Photos from the image-classification dataset "data" in the GitHub repository chamudithaNinety9/ResearchProject. Its 3 classes are: fox, leopard, wild boar.

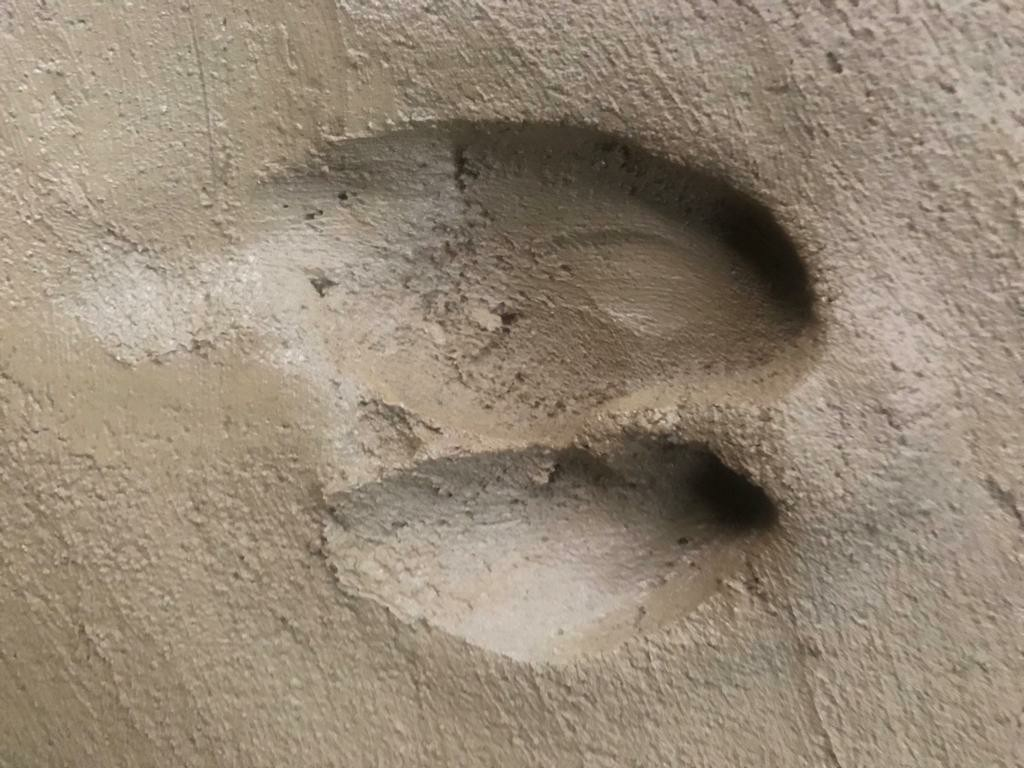
Label: wild boar

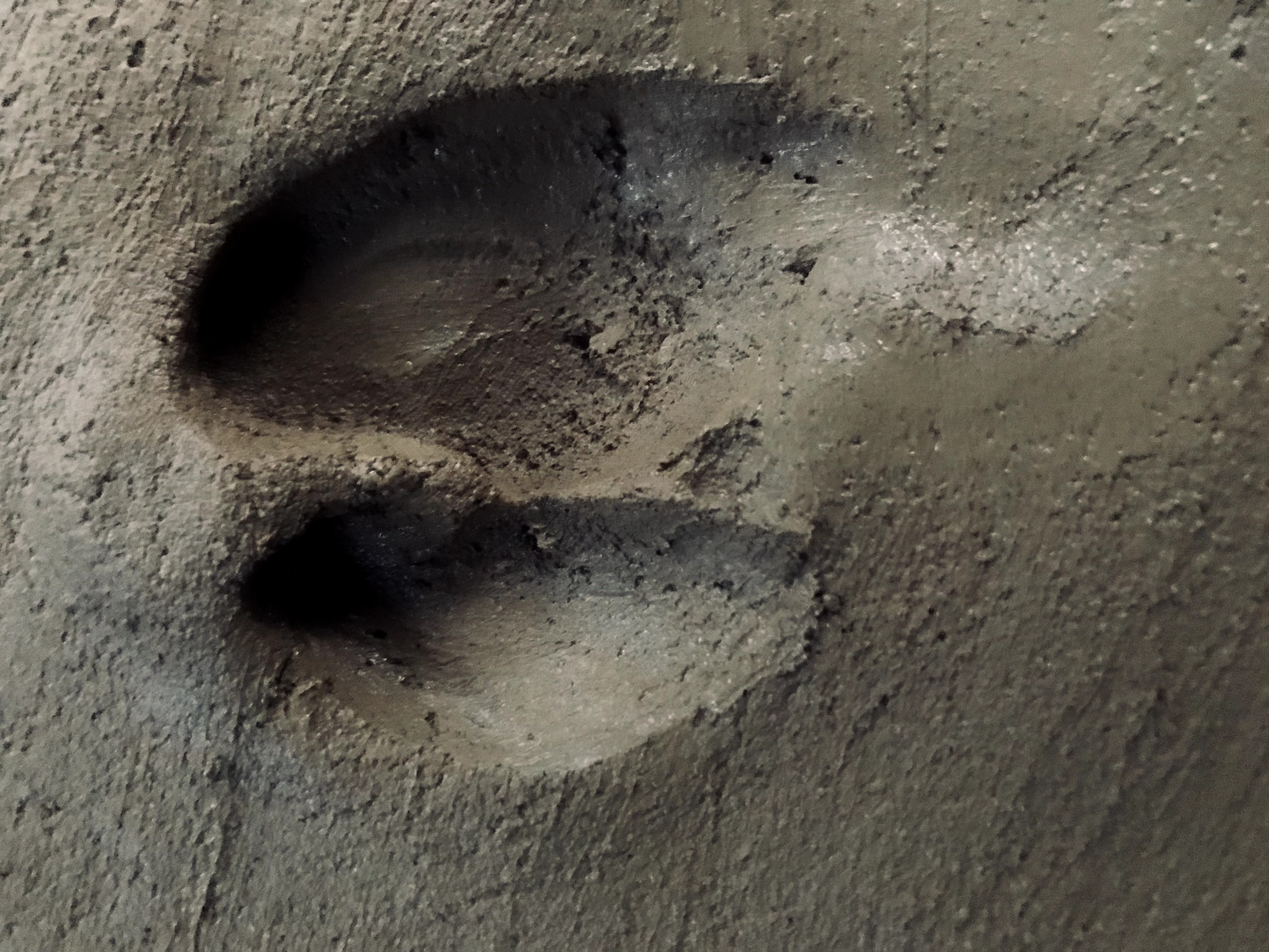
Label: wild boar

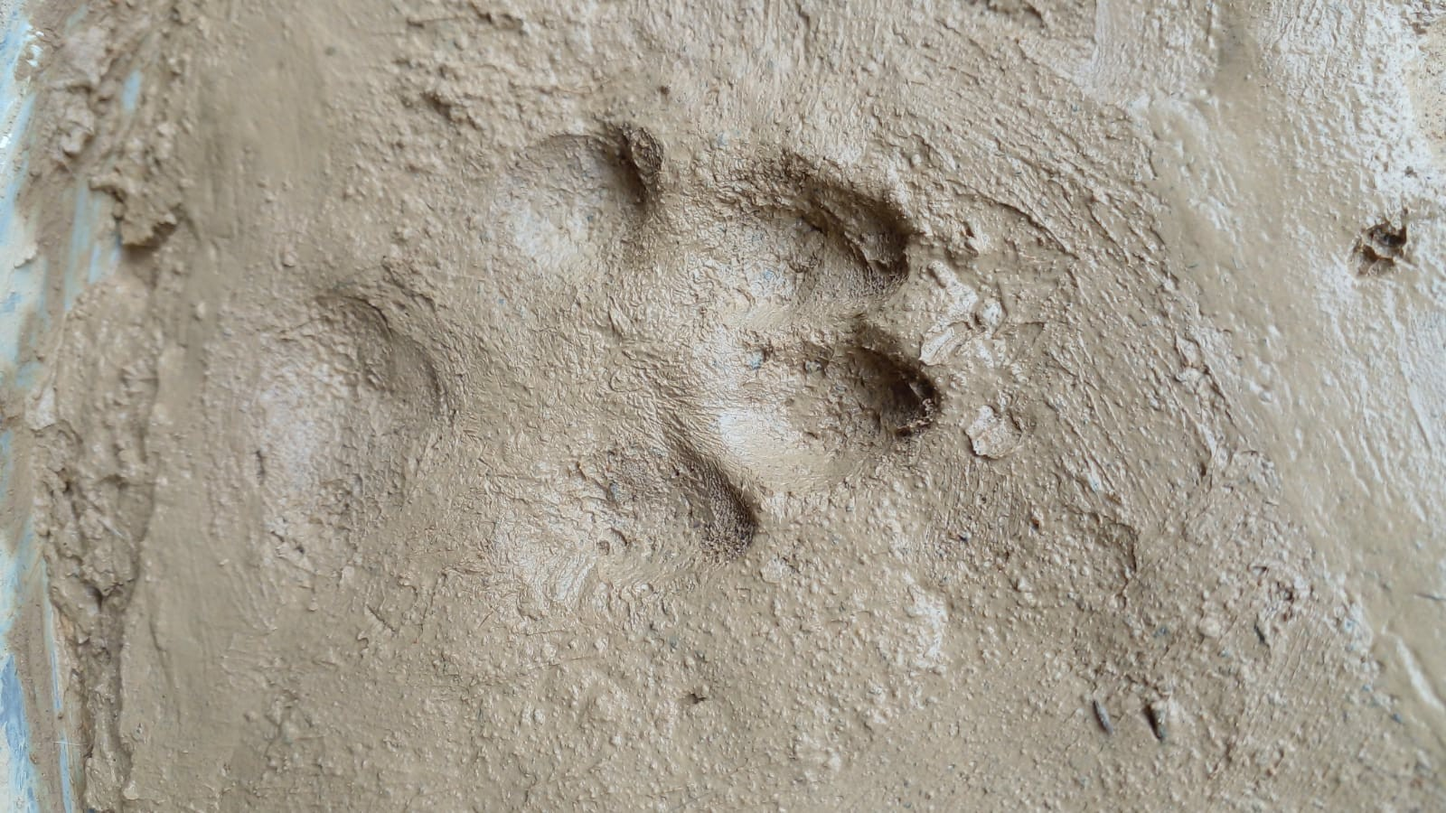
Label: fox

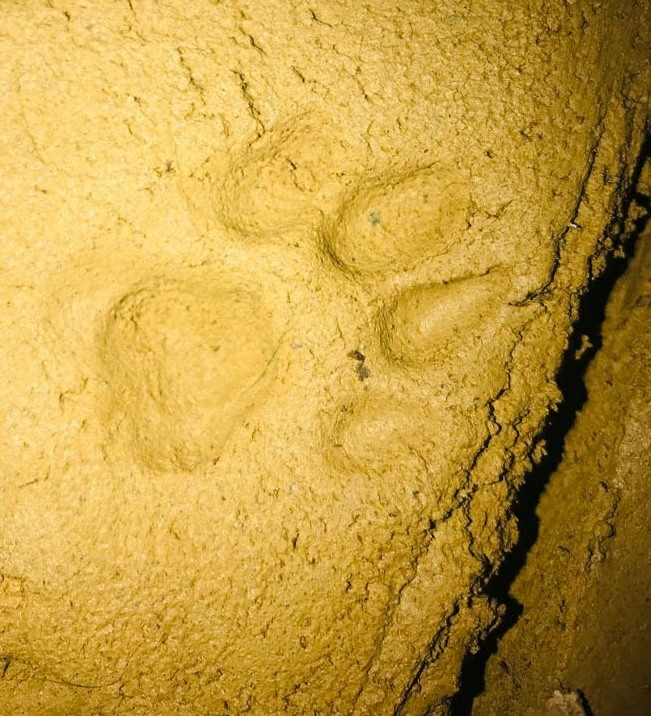
Label: leopard

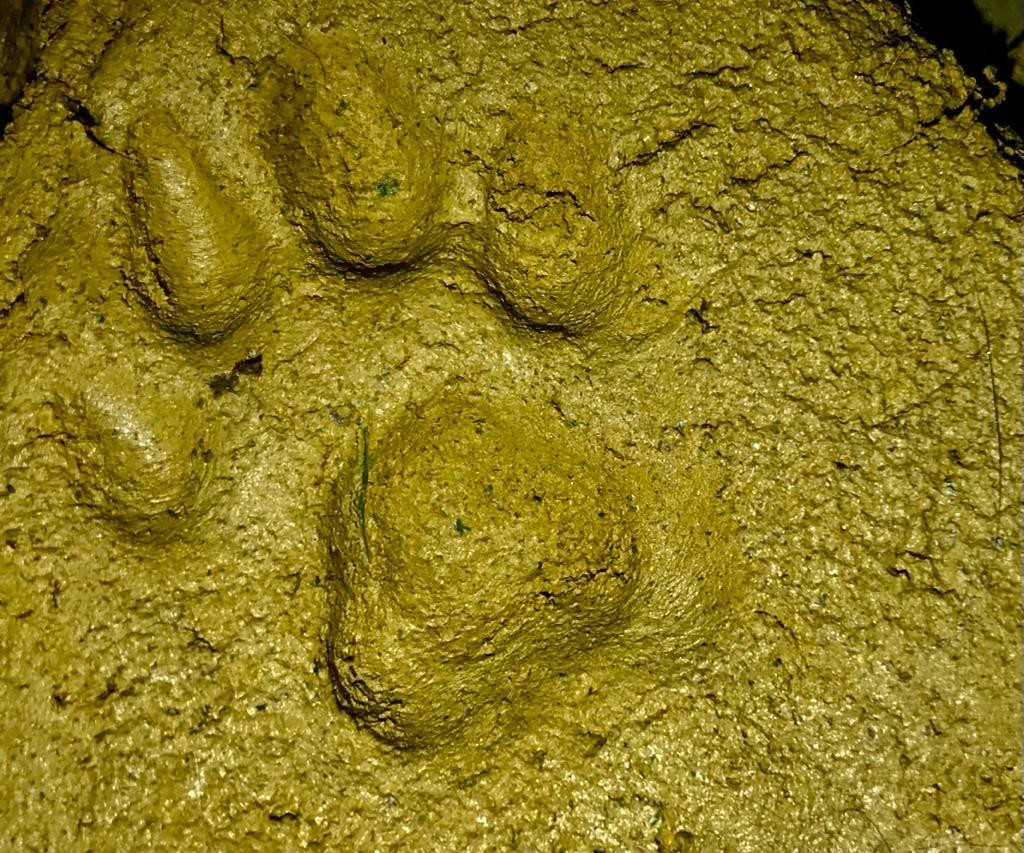
Label: leopard

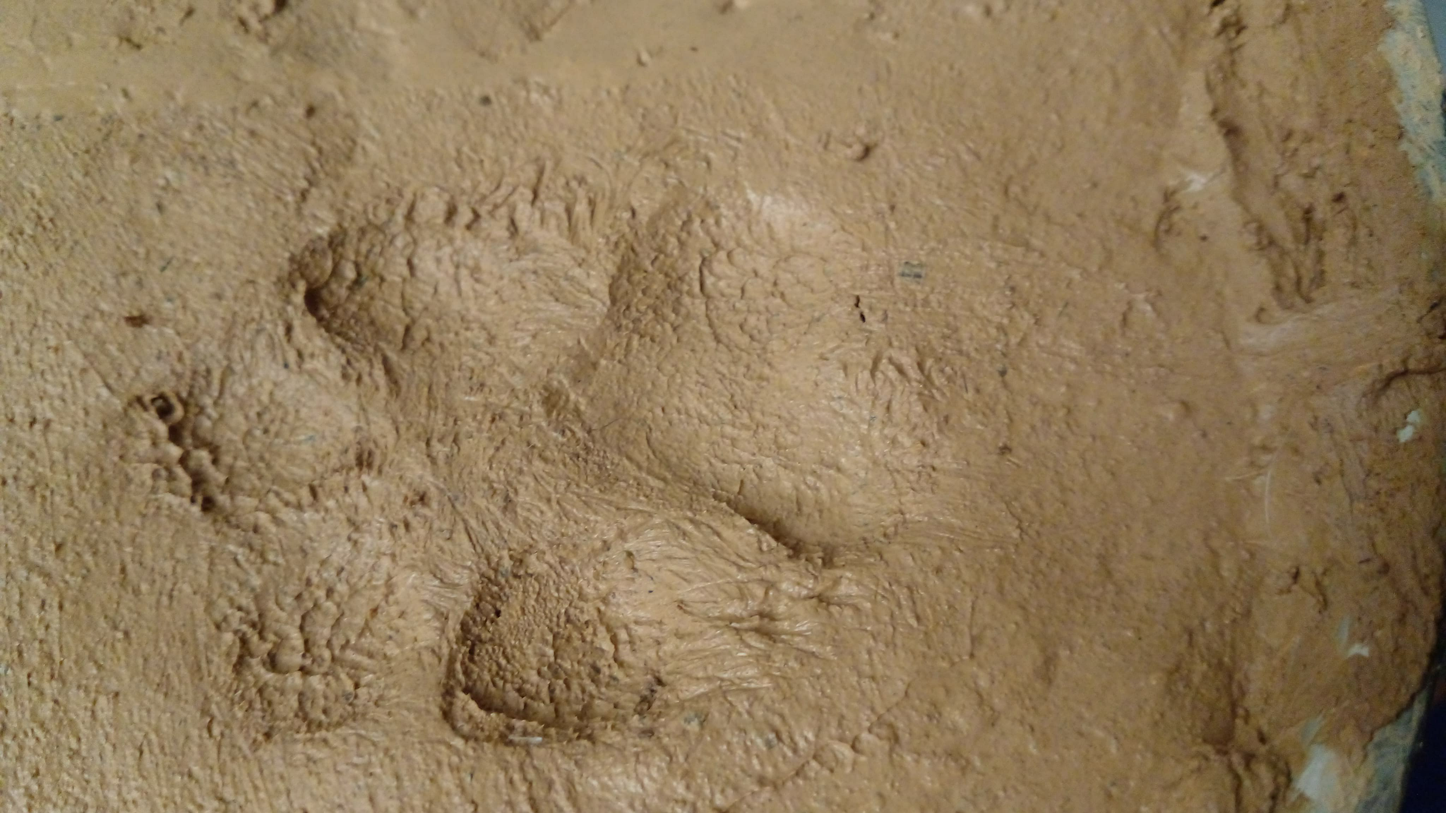
Label: fox
